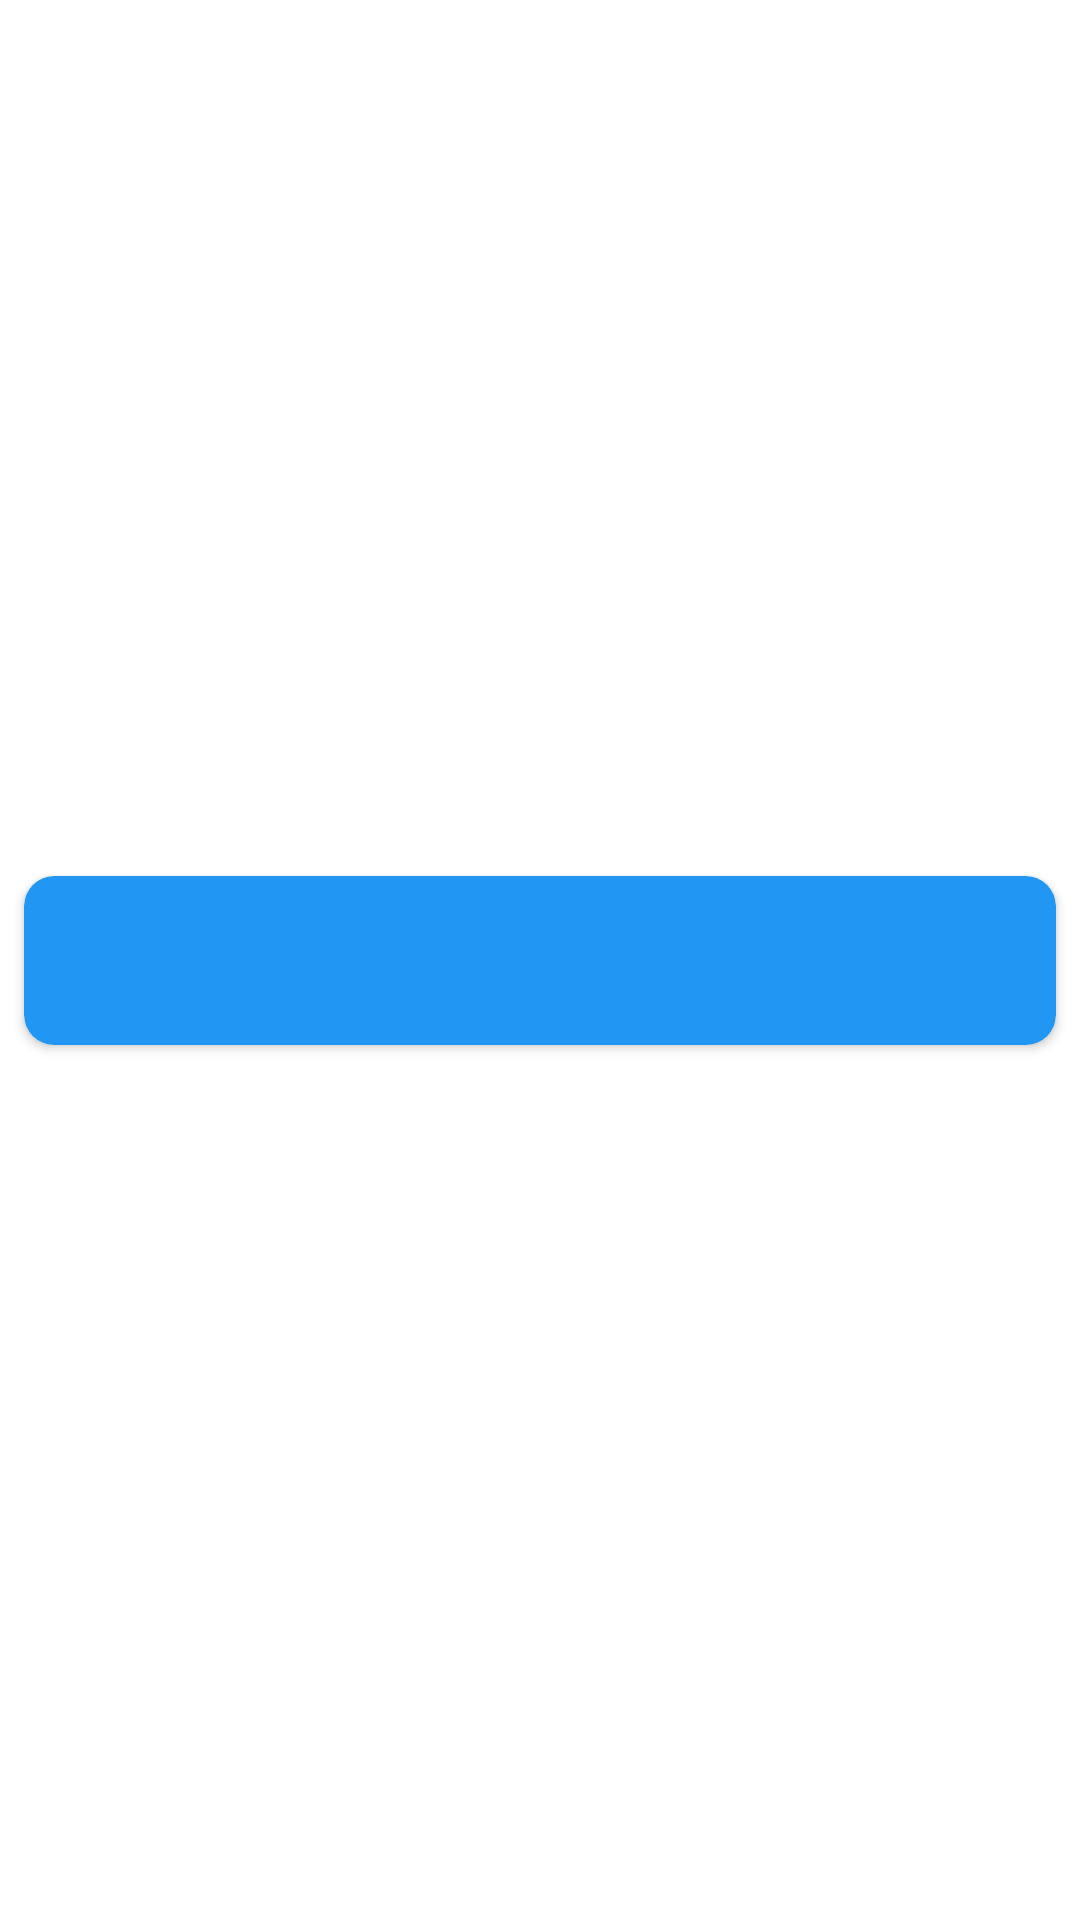

This screen was rendered from an Android layout file. Write that file and the resources it references.
<!-- AndroidManifest.xml: application theme Theme.PokeMVVM -->
<!-- res/layout/card_pokemon_search.xml -->
<?xml version="1.0" encoding="utf-8"?>

<androidx.constraintlayout.widget.ConstraintLayout xmlns:android="http://schemas.android.com/apk/res/android"
    xmlns:app="http://schemas.android.com/apk/res-auto"
    xmlns:tools="http://schemas.android.com/tools"
    android:layout_width="match_parent"
    android:layout_height="wrap_content">

    <androidx.cardview.widget.CardView
        android:layout_width="0dp"
        android:layout_height="wrap_content"
        android:layout_marginStart="8dp"
        android:layout_marginLeft="8dp"
        android:layout_marginTop="4dp"
        android:layout_marginEnd="8dp"
        android:layout_marginRight="8dp"
        android:layout_marginBottom="4dp"
        app:cardBackgroundColor="#2196F3"
        app:cardCornerRadius="10dp"
        app:layout_constraintBottom_toBottomOf="parent"
        app:layout_constraintEnd_toEndOf="parent"
        app:layout_constraintStart_toStartOf="parent"
        app:layout_constraintTop_toTopOf="parent">

        <androidx.constraintlayout.widget.ConstraintLayout
            android:layout_width="match_parent"
            android:layout_height="match_parent">

            <TextView
                android:id="@+id/pokemonText"
                android:layout_width="0dp"
                android:layout_height="wrap_content"
                android:layout_marginStart="8dp"
                android:layout_marginLeft="8dp"
                android:layout_marginTop="16dp"
                android:layout_marginEnd="8dp"
                android:layout_marginRight="8dp"
                android:layout_marginBottom="16dp"
                android:textColor="@color/white"
                android:textSize="18sp"
                app:layout_constraintBottom_toBottomOf="parent"
                app:layout_constraintEnd_toEndOf="parent"
                app:layout_constraintStart_toStartOf="parent"
                app:layout_constraintTop_toTopOf="parent"
                tools:text="#001 - Pikachu" />
        </androidx.constraintlayout.widget.ConstraintLayout>
    </androidx.cardview.widget.CardView>
</androidx.constraintlayout.widget.ConstraintLayout>
<!-- resources referenced by this layout -->
<resources>
  <style name="Theme.PokeMVVM" parent="Theme.MaterialComponents.DayNight.DarkActionBar">
          
          <item name="colorPrimary">@color/purple_500</item>
          <item name="colorPrimaryVariant">@color/purple_700</item>
          <item name="colorOnPrimary">@color/white</item>
          
          <item name="colorSecondary">@color/teal_200</item>
          <item name="colorSecondaryVariant">@color/teal_700</item>
          <item name="colorOnSecondary">@color/black</item>
          
          <item name="android:statusBarColor" tools:targetApi="l">?attr/colorPrimaryVariant</item>
          
      </style>
  <!-- not gathered from this repository: default colours our renderer supplied (Android Studio template values) -->
  <color name="purple_500">#FF6200EE</color>
  <color name="purple_700">#FF3700B3</color>
  <color name="teal_200">#FF03DAC5</color>
  <color name="teal_700">#FF018786</color>
  <color name="black">#FF000000</color>
  <color name="white">#FFFFFFFF</color>
</resources>
